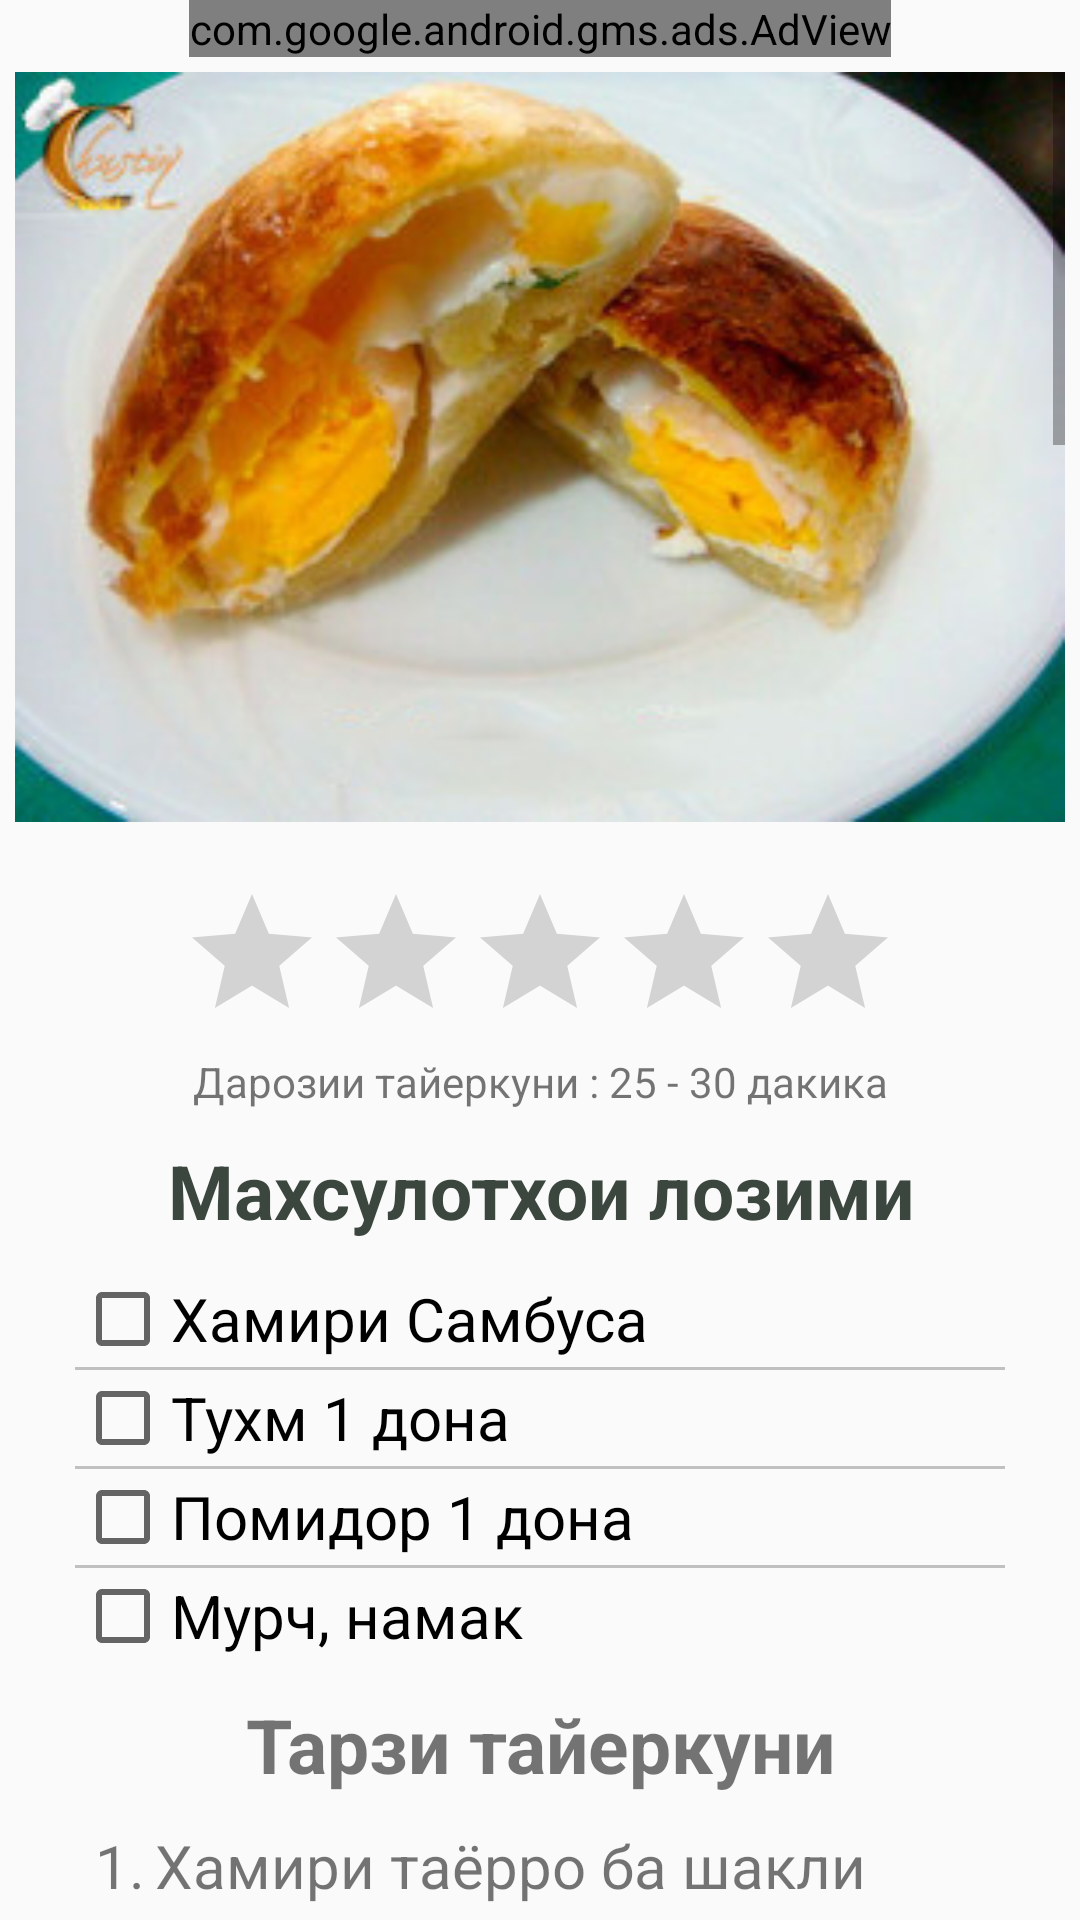

Produce the Android XML layout that renders to this screen, including the resource entries it uses.
<!-- AndroidManifest.xml: application theme AppTheme -->
<!-- res/layout/recipe4_4.xml -->
<?xml version="1.0" encoding="utf-8"?>
<RelativeLayout
    xmlns:android="http://schemas.android.com/apk/res/android"
    xmlns:ads="http://schemas.android.com/apk/res-auto"
    xmlns:app="http://schemas.android.com/apk/res-auto"
    android:layout_width="match_parent"
    android:layout_height="match_parent"
    android:orientation="vertical">

<ScrollView
    android:orientation="vertical"
    android:layout_width="match_parent"
    android:layout_height="match_parent"
    android:padding="5dp"
    android:layout_below="@+id/adView4_4">
    <LinearLayout
        android:orientation="vertical"
        android:layout_width="match_parent"
        android:layout_height="wrap_content">
        <android.support.design.widget.AppBarLayout
        android:id="@+id/app_bar_menu"
        android:layout_width="match_parent"
        android:layout_height="@dimen/app_bar_height_2"
        android:fitsSystemWindows="true"
        app:layout_behavior="@string/appbar_scrolling_view_behavior"
        android:background="@drawable/tuxmi"
        android:theme="@style/AppTheme.NoActionBar">

        <android.support.design.widget.CollapsingToolbarLayout
            android:id="@+id/toolbar_layout"
            android:layout_width="match_parent"
            android:layout_height="match_parent"
            android:fitsSystemWindows="true"
            app:contentScrim="?attr/colorPrimary"
            app:layout_scrollFlags="scroll|exitUntilCollapsed">

            <android.support.v7.widget.Toolbar
                android:id="@+id/toolbar"
                android:layout_width="match_parent"
                android:layout_height="?attr/actionBarSize"
                app:layout_collapseMode="pin"
                app:popupTheme="@style/AppTheme.PopupOverlay" />

        </android.support.design.widget.CollapsingToolbarLayout>
    </android.support.design.widget.AppBarLayout>
        <LinearLayout
        android:layout_width="match_parent"
        android:layout_height="match_parent"
        android:padding="20dp"
        android:orientation="vertical">


        <RatingBar
            android:layout_width="wrap_content"
            android:layout_height="wrap_content"
            android:id="@+id/recipe4_4_rating"
            android:layout_gravity="center_horizontal" />
        <TextView
            android:layout_width="match_parent"
            android:layout_height="wrap_content"
            android:text="Дарозии тайеркуни : 25 - 30 дакика"
            android:textAlignment="center"
            android:id="@+id/recipe4_4_time"
            android:layout_weight="1" />


        <TextView
            android:layout_width="match_parent"
            android:layout_height="wrap_content"
            android:textSize="25dp"
            android:textStyle="bold"
            android:textAlignment="center"
            android:text="Махсулотхои лозими"
            android:textColor="#3B463F"
            android:paddingBottom="10dp"
            android:paddingTop="10dp"/>
        <CheckBox
            android:layout_width="wrap_content"
            android:layout_height="wrap_content"
            android:id="@+id/recipe4_4_check1"
            android:textSize="20dp"
            android:text="Хамири Самбуса"/>

        <View
            android:layout_width="fill_parent"
            android:layout_height="1dp"
            android:background="#c0c0c0"/>
        <CheckBox
            android:layout_width="wrap_content"
            android:layout_height="wrap_content"
            android:id="@+id/recipe4_4_check2"
            android:textSize="20dp"
            android:text="Тухм 1 дона"  />
        <View
            android:layout_width="fill_parent"
            android:layout_height="1dp"
            android:background="#c0c0c0"/>
        <CheckBox
            android:layout_width="wrap_content"
            android:layout_height="wrap_content"
            android:id="@+id/recipe4_4_check3"
            android:textSize="20dp"
            android:text="Помидор 1 дона"/>
        <View
            android:layout_width="fill_parent"
            android:layout_height="1dp"
            android:background="#c0c0c0"/>
        <CheckBox
            android:layout_width="wrap_content"
            android:layout_height="wrap_content"
            android:id="@+id/recipe4_4_check4"
            android:textSize="20dp"
            android:text="Мурч, намак"  />

        <TextView
            android:layout_width="match_parent"
            android:layout_height="wrap_content"
            android:textAlignment="center"
            android:text="Тарзи тайеркуни"
            android:textSize="25dp"
            android:textStyle="bold"
            android:paddingBottom="10dp"
            android:paddingTop="10dp"/>
        <TextView
            android:layout_width="match_parent"
            android:layout_height="wrap_content"
            android:textSize="20dp"
            android:text="@string/recipe4_4_1"/>

        <ImageView
            android:layout_width="match_parent"
            android:layout_height="wrap_content"
            android:padding="5dp"
            android:src="@drawable/tuxmi1"/>

        <ImageView
            android:layout_width="match_parent"
            android:layout_height="wrap_content"
            android:padding="5dp"
            android:src="@drawable/tuxmi2"/>


        <TextView
            android:layout_width="match_parent"
            android:layout_height="wrap_content"
            android:textSize="20dp"
            android:text="@string/recipe4_4_2"/>
        <ImageView
            android:layout_width="match_parent"
            android:layout_height="wrap_content"
            android:padding="5dp"
            android:src="@drawable/tuxmi3"/>
        <TextView
            android:layout_width="match_parent"
            android:layout_height="wrap_content"
            android:textSize="20dp"
            android:text="@string/recipe4_4_3"/>
        <ImageView
            android:layout_width="match_parent"
            android:layout_height="wrap_content"
            android:padding="5dp"
            android:src="@drawable/tuxmi4"/>
        <ImageView
            android:layout_width="match_parent"
            android:layout_height="wrap_content"
            android:padding="5dp"
            android:src="@drawable/tuxmi5"/>
        <TextView
            android:layout_width="match_parent"
            android:layout_height="wrap_content"
            android:textSize="20dp"
            android:text="@string/recipe4_4_4"/>
        <ImageView
            android:layout_width="match_parent"
            android:layout_height="wrap_content"
            android:padding="5dp"
            android:src="@drawable/tuxmi6"/>

        <Button
            android:layout_width="wrap_content"
            android:layout_height="wrap_content"
            android:text="Махсулотхоро андохтам, тайер ки шуд хотиррасон кунед"
            android:id="@+id/recipe4_4_but_2"
            android:layout_gravity="center_horizontal" />
        <TextView
            android:layout_width="match_parent"
            android:layout_height="wrap_content"
            android:textSize="20dp"
            android:text="Самбусаи тухмии мо тайёр шуд"/>
        <ImageView
            android:layout_width="match_parent"
            android:layout_height="wrap_content"
            android:padding="5dp"
            android:src="@drawable/tuxmi7"/>
        <TextView
            android:layout_width="match_parent"
            android:layout_height="wrap_content"
            android:textSize="25dp"
            android:padding="10dp"
            android:textAlignment="center"
            android:textStyle="bold"
            android:text="@string/recipe4_4_5"/>
        <ImageView
            android:layout_width="match_parent"
            android:layout_height="wrap_content"
            android:padding="5dp"
            android:adjustViewBounds="true"
            android:src="@drawable/tuxmi"/>


    </LinearLayout>
    </LinearLayout>
</ScrollView>
    <com.google.android.gms.ads.AdView
        android:id="@+id/adView4_4"
        android:layout_width="wrap_content"
        android:layout_height="wrap_content"
        android:layout_centerHorizontal="true"
        android:layout_alignParentTop="true"
        android:layout_gravity="center"
        ads:adSize="BANNER"
        ads:adUnitId="@string/banner_ad_unit_id">
    </com.google.android.gms.ads.AdView>
</RelativeLayout>
<!-- resources referenced by this layout -->
<resources>
  <dimen name="app_bar_height_2">250dp</dimen>
  <!-- drawable tuxmi: jpg bitmap (drawable, 41664 bytes) -->
  <!-- drawable tuxmi1: jpg bitmap (drawable, 29262 bytes) -->
  <!-- drawable tuxmi2: jpg bitmap (drawable, 32980 bytes) -->
  <!-- drawable tuxmi3: jpg bitmap (drawable, 39319 bytes) -->
  <!-- drawable tuxmi4: jpg bitmap (drawable, 40179 bytes) -->
  <!-- drawable tuxmi5: jpg bitmap (drawable, 37687 bytes) -->
  <!-- drawable tuxmi6: jpg bitmap (drawable, 30572 bytes) -->
  <!-- drawable tuxmi7: jpg bitmap (drawable, 34856 bytes) -->
  <string name="banner_ad_unit_id">ca-app-pub-8967799784519571/7808024842</string>
  <string name="recipe4_4_1">\t1.\tХамири таёрро ба шакли давра тунук карда, бо обнуш даврачҳаҳо ташкил кунед.</string>
  <string name="recipe4_4_2">\t2.\tТухмро шикаста ба даврачҳа гузоред. Помидор ва алафҳои резакардаро ба даврачҳа гузоред. Каме намак ва мурч пошед.</string>
  <string name="recipe4_4_3">\t3.\tЛабҳои даврачҳаро ба мисли тупча часпонед.</string>
  <string name="recipe4_4_4">\t4.\tБа листи равганмолида самусаҳоро гузоред ва ба болояшон зардии тухмроро молед. Баъдан да болои самусаҳо донаҳои сусамро чошед. Дар охир, ба танури 200 дарача гармкардашуда ба муддати 20-25 дақиқа гузоред.
  </string>
  <string name="recipe4_4_5">Иштихои том!</string>
      // strings for sixth menu
      /*will do later*/
  <style name="AppTheme.NoActionBar">
          <item name="windowActionBar">false</item>
          <item name="windowNoTitle">true</item>
      </style>
  <style name="AppTheme.PopupOverlay" parent="ThemeOverlay.AppCompat.Light" />
  <style name="AppTheme" parent="Theme.AppCompat.Light.DarkActionBar">
          
          <item name="colorPrimary">@color/colorPrimary</item>
          <item name="colorPrimaryDark">@color/colorPrimaryDark</item>
          <item name="colorAccent">@color/colorAccent</item>
      </style>
  <color name="colorPrimary">#4CAF50</color>
  <color name="colorPrimaryDark">#2E7D32</color>
  <color name="colorAccent">#4CAF50</color>
</resources>
